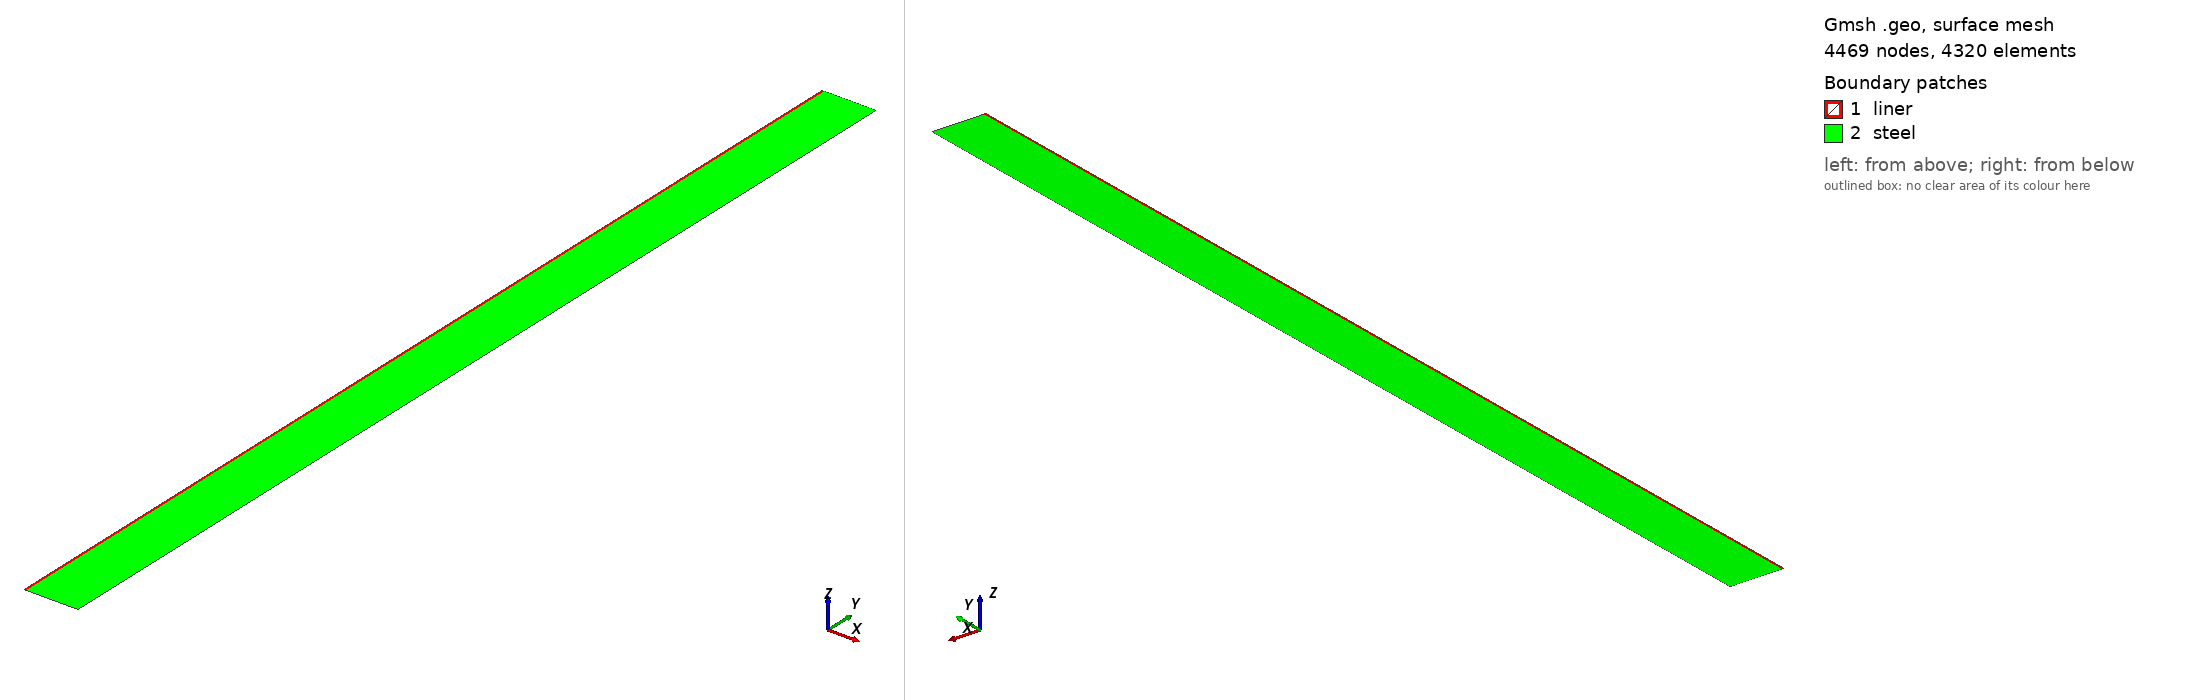

Gmsh geometry script, surface-meshed: 4469 nodes, 4320 surface elements. Boundary patches (legend numbers): 1 liner, 2 steel. Left view from above one corner, right view from below the opposite corner. Legend entries are the model's physical surfaces. The drawing asked Gmsh for element sizes between 1% and 20% of the model's largest extent; the script's own settings can give other sizes.

=== mesh.geo (drawn) ===
// --.. ..- .-.. .-.. --- --.. ..- .-.. .-.. --- --.. ..- .-.. .-.. ---
//
//  2D axisymmetric section of a lined, gamma-heated cylinder: liner Ri..Rm,
//  vessel Rm..Ro. Structured mesh, the field is radial. The interface is a mesh
//  line, so each cell belongs to one material.
//
// --.. ..- .-.. .-.. --- --.. ..- .-.. .-.. --- --.. ..- .-.. .-.. ---

Ri = 0.296;  // wetted surface (m)
Rm = 0.300;  // vessel inner surface (m)
Ro = 0.400;  // vessel outer surface (m)
Lz = 2.000;  // height (m)

n_L = 9;     // nodes across the liner (0.5 mm cells)
n_V = 101;   // nodes across the vessel (1 mm cells; 1/mu = 37 mm)
n_z = 41;    // nodes along z

Point(1) = {Ri, 0, 0};
Point(2) = {Rm, 0, 0};
Point(3) = {Ro, 0, 0};
Point(4) = {Ro, Lz, 0};
Point(5) = {Rm, Lz, 0};
Point(6) = {Ri, Lz, 0};

Line(1) = {1, 2};  // bottom, liner
Line(2) = {2, 3};  // bottom, vessel
Line(3) = {3, 4};  // outer radius
Line(4) = {4, 5};  // top, vessel
Line(5) = {5, 6};  // top, liner
Line(6) = {6, 1};  // inner radius (wetted surface)
Line(7) = {2, 5};  // interface r = Rm

Curve Loop(1) = {1, 7, 5, 6};
Plane Surface(1) = {1};
Curve Loop(2) = {2, 3, 4, -7};
Plane Surface(2) = {2};

Transfinite Line {1, 5} = n_L;
Transfinite Line {2, 4} = n_V;
Transfinite Line {3, 6, 7} = n_z;
Transfinite Surface {1, 2};
Recombine Surface {1, 2};

Physical Surface("liner", 10) = {1};
Physical Surface("steel", 11) = {2};
Physical Curve("inner_radius", 1) = {6};
Physical Curve("outer_radius", 2) = {3};
Physical Curve("bottom", 3) = {1, 2};
Physical Curve("top", 4) = {4, 5};
